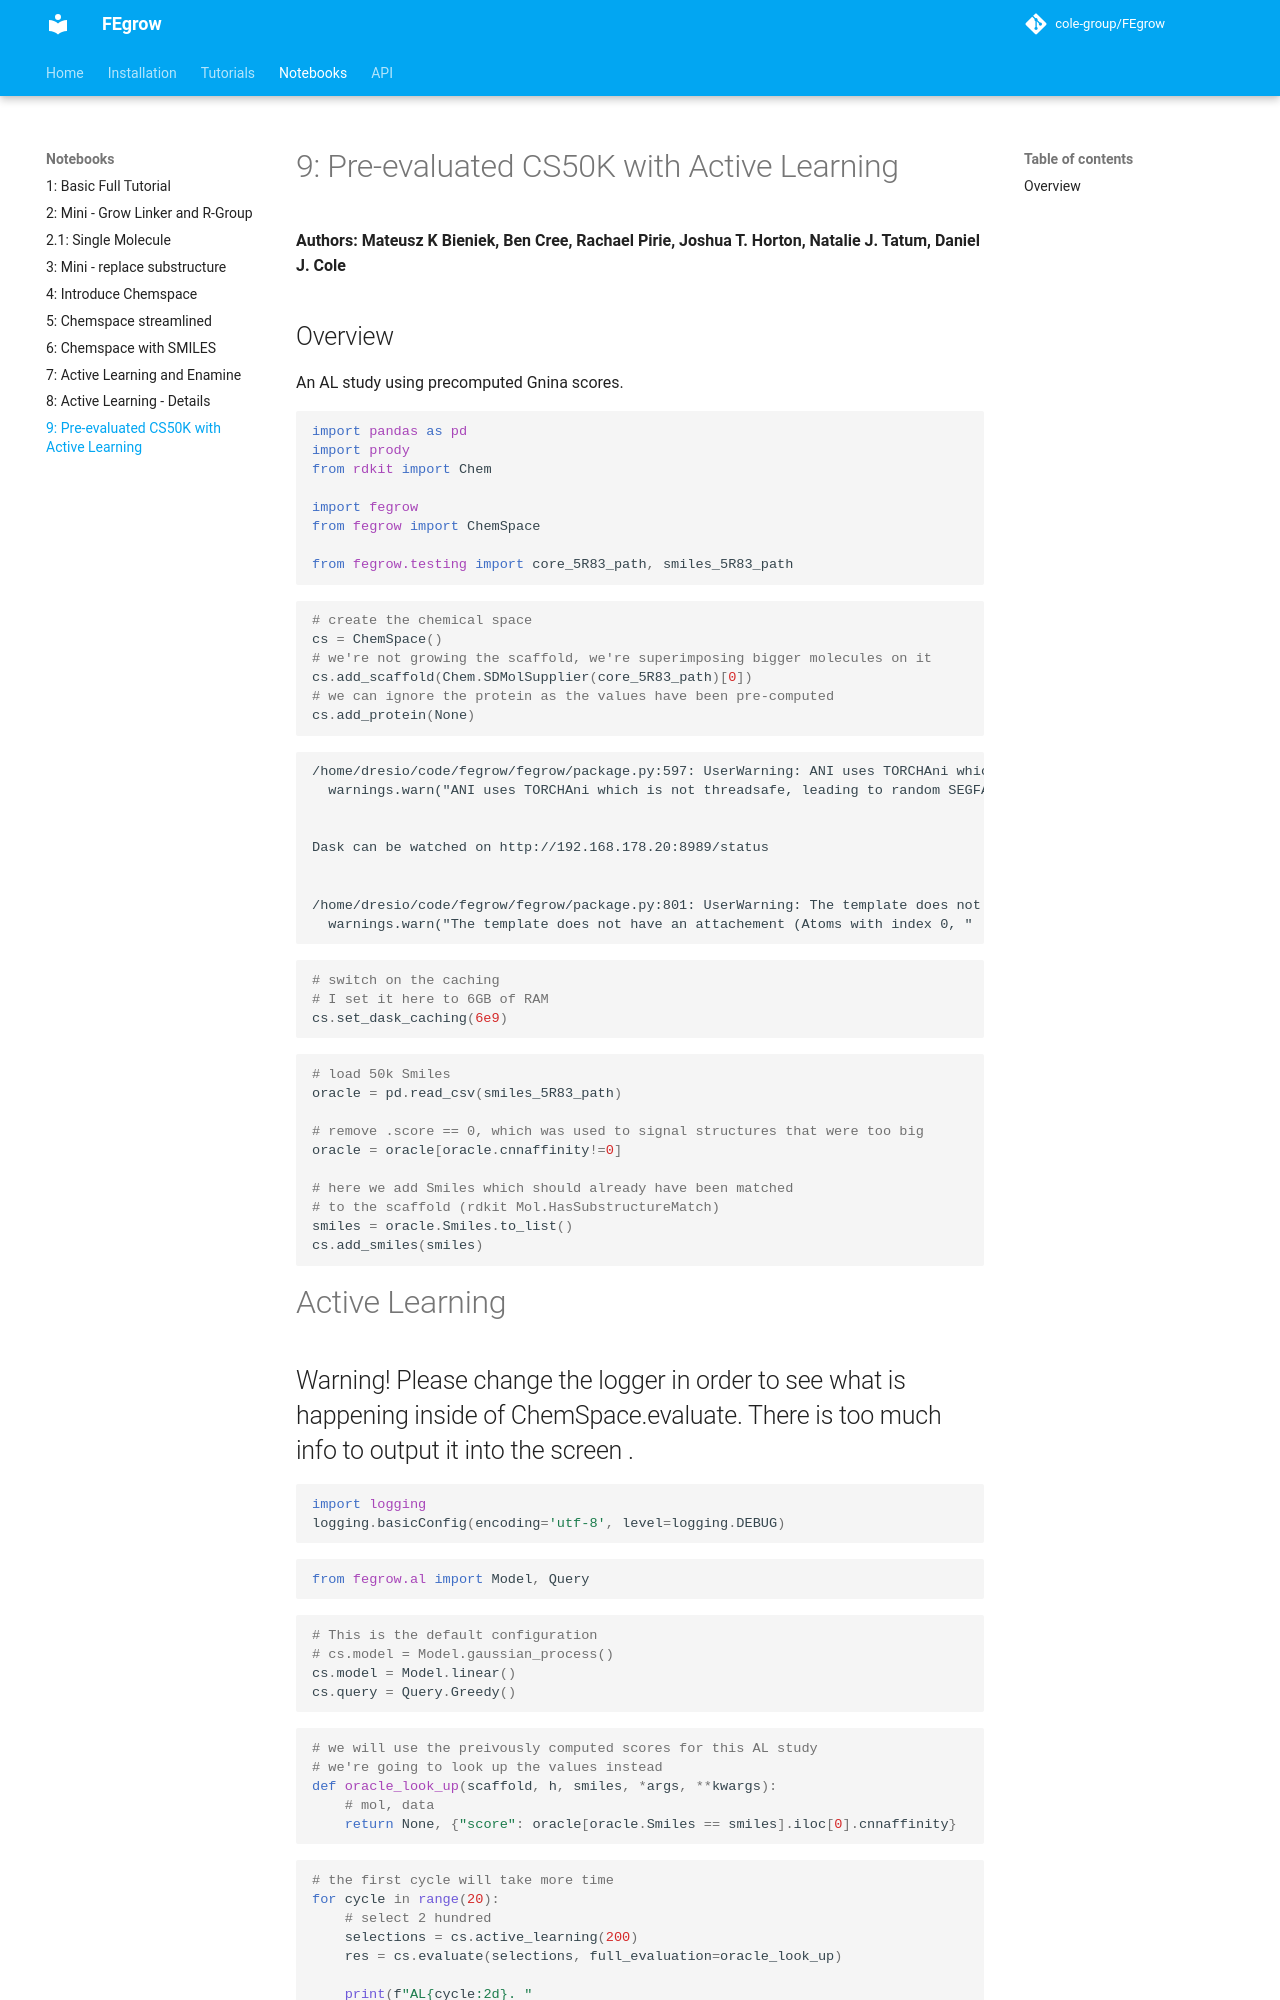

repository: cole-group/FEgrow · page: latest/notebooks/notebook9-previous-study50k/9_cs50k_study/index.html · generator: mkdocs

# 9: Pre-evaluated CS50K with Active Learning

**Authors: Mateusz K Bieniek, Ben Cree, Rachael Pirie, Joshua T. Horton, Natalie J. Tatum, Daniel J. Cole**

## Overview
An AL study using precomputed Gnina scores. 


```python
import pandas as pd
import prody
from rdkit import Chem

import fegrow
from fegrow import ChemSpace

from fegrow.testing import core_5R83_path, smiles_5R83_path
```


```python
# create the chemical space
cs = ChemSpace()
# we're not growing the scaffold, we're superimposing bigger molecules on it
cs.add_scaffold(Chem.SDMolSupplier(core_5R83_path)[0])
# we can ignore the protein as the values have been pre-computed
cs.add_protein(None)
```

    /home/dresio/code/fegrow/fegrow/package.py:597: UserWarning: ANI uses TORCHAni which is not threadsafe, leading to random SEGFAULTS. Use a Dask cluster with processes as a work around (see the documentation for an example of this workaround) .
      warnings.warn("ANI uses TORCHAni which is not threadsafe, leading to random SEGFAULTS. "


    Dask can be watched on http://192.168.178.20:8989/status


    /home/dresio/code/fegrow/fegrow/package.py:801: UserWarning: The template does not have an attachement (Atoms with index 0, or in case of Smiles the * character. )
      warnings.warn("The template does not have an attachement (Atoms with index 0, "



```python
# switch on the caching
# I set it here to 6GB of RAM
cs.set_dask_caching(6e9)
```


```python
# load 50k Smiles
oracle = pd.read_csv(smiles_5R83_path)

# remove .score == 0, which was used to signal structures that were too big
oracle = oracle[oracle.cnnaffinity!=0]

# here we add Smiles which should already have been matched
# to the scaffold (rdkit Mol.HasSubstructureMatch)
smiles = oracle.Smiles.to_list()
cs.add_smiles(smiles)
```

# Active Learning
